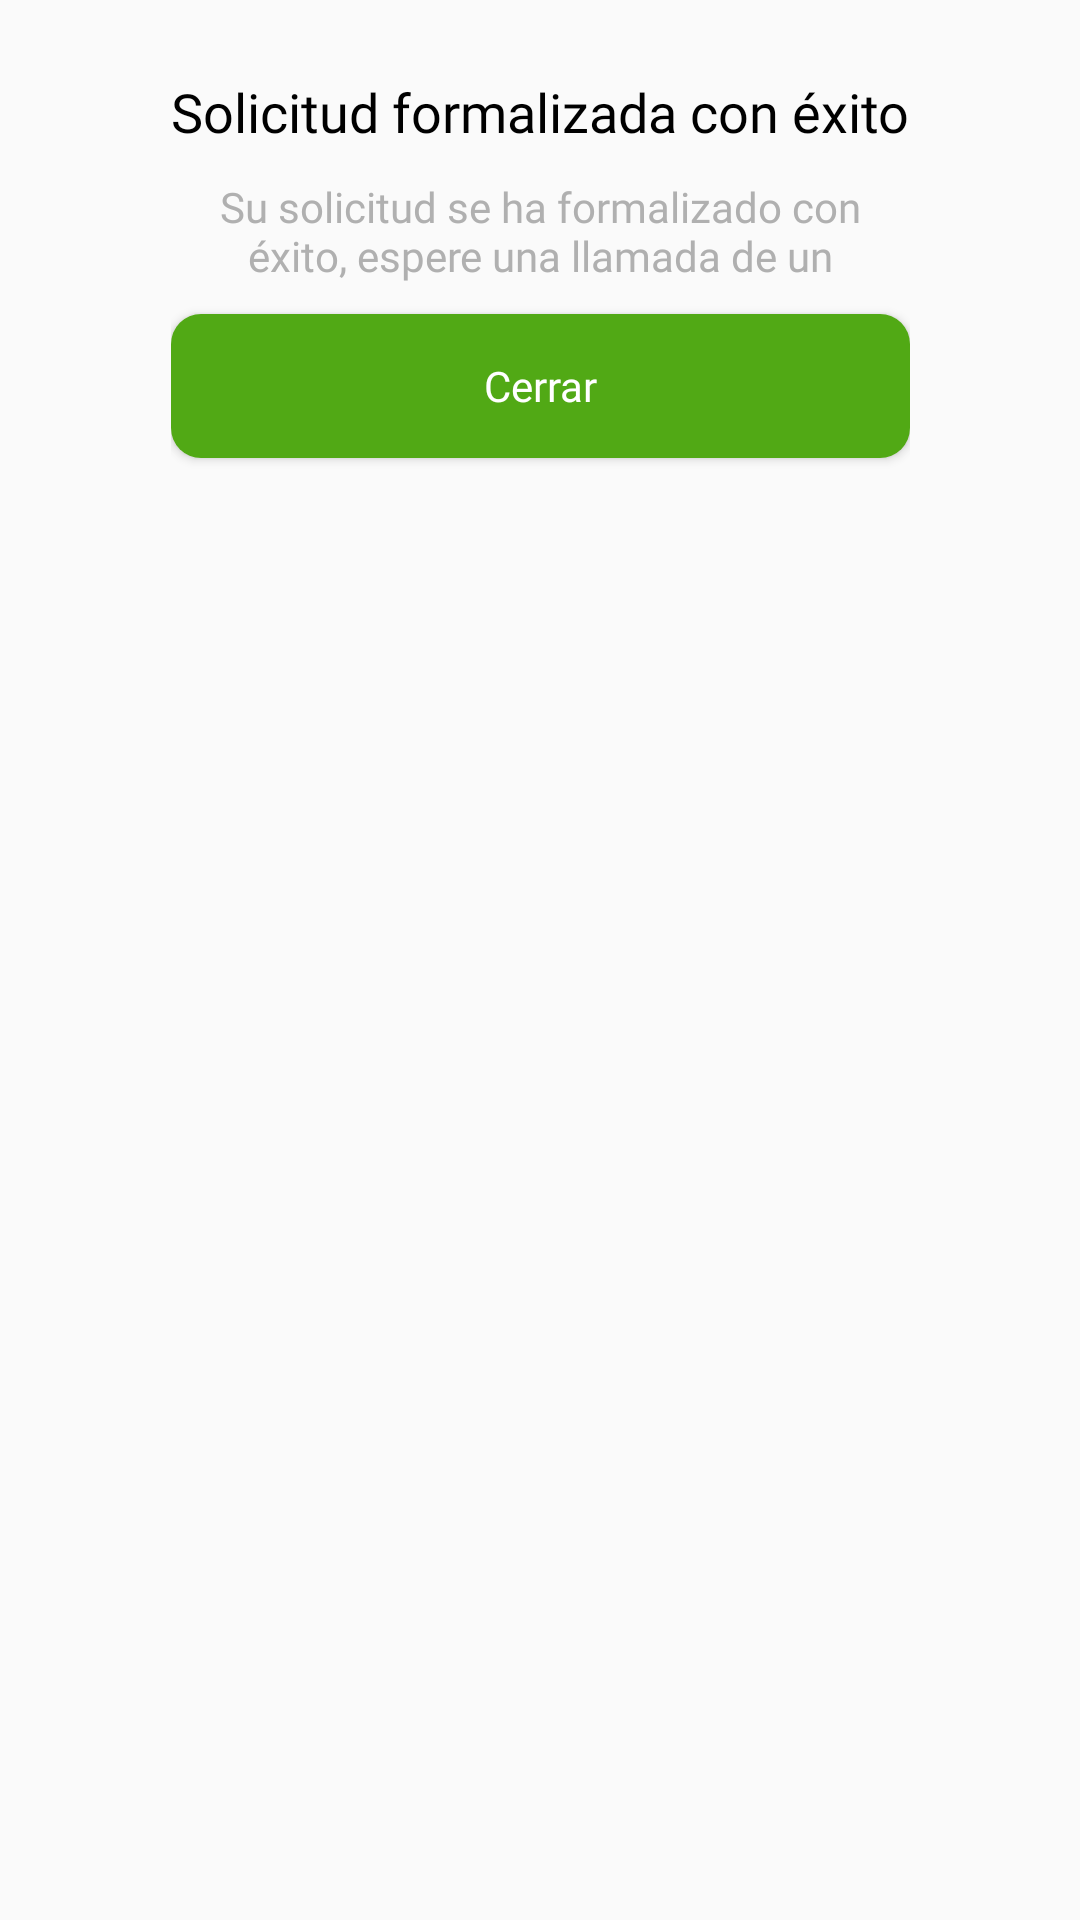

Produce the Android XML layout that renders to this screen, including the resource entries it uses.
<!-- AndroidManifest.xml: application theme MyTheme -->
<!-- res/layout/dialog_success.xml -->
<?xml version="1.0" encoding="utf-8"?>
<androidx.constraintlayout.widget.ConstraintLayout xmlns:android="http://schemas.android.com/apk/res/android"
    xmlns:app="http://schemas.android.com/apk/res-auto"
    xmlns:tools="http://schemas.android.com/tools"
    android:layout_width="wrap_content"
    android:layout_height="wrap_content"
    android:background="@drawable/rectangle_4">

    <LinearLayout
        android:layout_width="wrap_content"
        android:layout_height="wrap_content"
        android:gravity="center_horizontal"
        android:orientation="vertical"
        android:paddingStart="25dp"
        android:paddingEnd="25dp"
        app:layout_constraintEnd_toEndOf="parent"
        app:layout_constraintStart_toStartOf="parent"
        app:layout_constraintTop_toTopOf="parent">

        <TextView
            android:id="@+id/textView"
            android:layout_width="wrap_content"
            android:layout_height="wrap_content"
            android:layout_marginTop="25dp"
            android:fontFamily="@font/montserrat_bold"
            android:text="Solicitud formalizada con éxito"
            android:textColor="#000000"
            android:textSize="18sp" />

        <TextView
            android:id="@+id/textView4"
            android:layout_width="match_parent"
            android:layout_height="wrap_content"
            android:layout_marginTop="10dp"
            android:fontFamily="@font/montserrat_medium"
            android:text="Su solicitud se ha formalizado con éxito, espere una llamada de un consultor."
            android:textAlignment="center"
            android:textColor="#B0B0B0"
            android:textSize="14sp" />

        <Button
            android:id="@+id/dialog_button"
            android:layout_width="match_parent"
            android:layout_height="wrap_content"
            android:layout_marginTop="10dp"
            android:layout_marginBottom="25dp"
            android:background="@drawable/button_buy"
            android:fontFamily="@font/montserrat_bold"
            android:text="Сerrar"
            android:textAllCaps="false"
            android:textColor="#FFFFFF" />
    </LinearLayout>

</androidx.constraintlayout.widget.ConstraintLayout>
<!-- resources referenced by this layout -->
<resources>
  <!-- drawable button_buy (drawable) -->
  <?xml version="1.0" encoding="utf-8"?>
  <ripple android:color="@color/white" xmlns:android="http://schemas.android.com/apk/res/android">
      <item>
          <shape android:shape="rectangle">
              <solid android:color="#51a915"/>
              <corners android:radius="10dp"/>
          </shape>
      </item>
  </ripple>
  <style name="MyTheme" parent="Theme.AppCompat.Light.NoActionBar">
          <item name="bottomSheetDialogTheme">@style/BottomSheet</item>
      </style>
  <style name="BottomSheet" parent="Theme.MaterialComponents.Light.BottomSheetDialog">
          <item name="android:windowIsFloating">false</item>
          <item name="android:statusBarColor">@android:color/transparent</item>
          <item name="android:navigationBarColor">?android:colorBackground</item>
          <item name="android:navigationBarDividerColor" tools:targetApi="o_mr1">?android:colorBackground</item>
      </style>
  <!-- not gathered from this repository: default colours our renderer supplied (Android Studio template values) -->
  <color name="white">#FFFFFFFF</color>
</resources>
